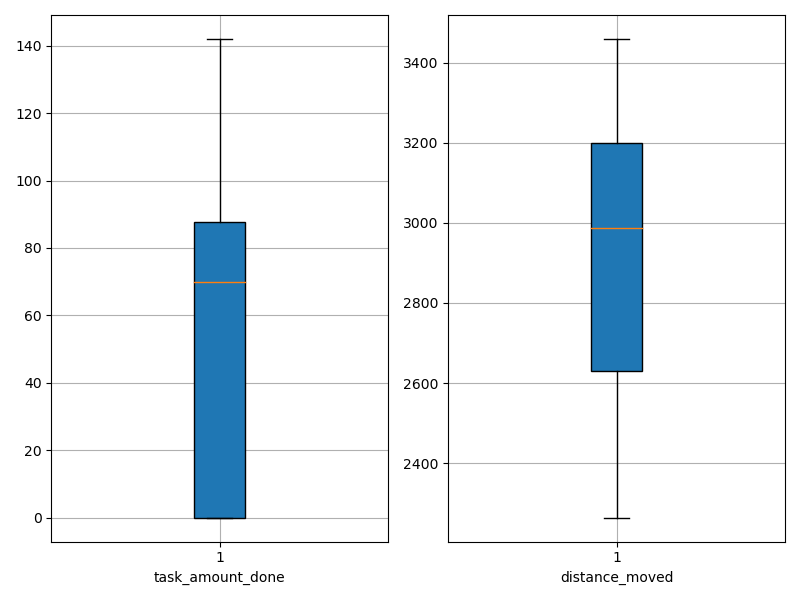

The table this chart was drawn from, first rows:
agent_id, task_amount_done, distance_moved
0, 71.0, 2841
1, 138.0, 2368
2, 70.0, 2480
3, 0.0, 3421
4, 70.0, 2947
5, 70.0, 2554
6, 70.0, 2904
7, 0.0, 3417
8, 69.0, 2713
9, 69.0, 3070
10, 0.0, 3429
11, 0.0, 3426
12, 140.0, 2277
13, 142.0, 2654
14, 70.0, 3094
15, 141.0, 2604
16, 71.0, 2904
17, 71.0, 3095
18, 70.0, 2993
19, 0.0, 3453
20, 71.0, 2964
21, 0.0, 3416
22, 0.0, 3422
23, 139.0, 2604
24, 142.0, 2264
25, 0.0, 3458
26, 142.0, 2461
27, 69.0, 2929
28, 71.0, 2804
29, 138.0, 2497
30, 70.0, 3102
31, 69.0, 3083
32, 0.0, 3322
33, 0.0, 3456
34, 0.0, 3304
35, 0.0, 2983
36, 140.0, 2595
37, 71.0, 3075
38, 70.0, 2834
39, 0.0, 3459
40, 71.0, 2899
41, 69.0, 3015
42, 71.0, 3045
43, 139.0, 2554
44, 71.0, 3049
45, 69.0, 2825
46, 141.0, 2271
47, 71.0, 3035
48, 0.0, 3413
49, 69.0, 3001
50, 139.0, 2587
51, 0.0, 3022
52, 68.0, 3024
53, 139.0, 2598
54, 0.0, 3189
55, 138.0, 2573
56, 141.0, 2638
57, 0.0, 3413
58, 70.0, 2916
59, 0.0, 3235
